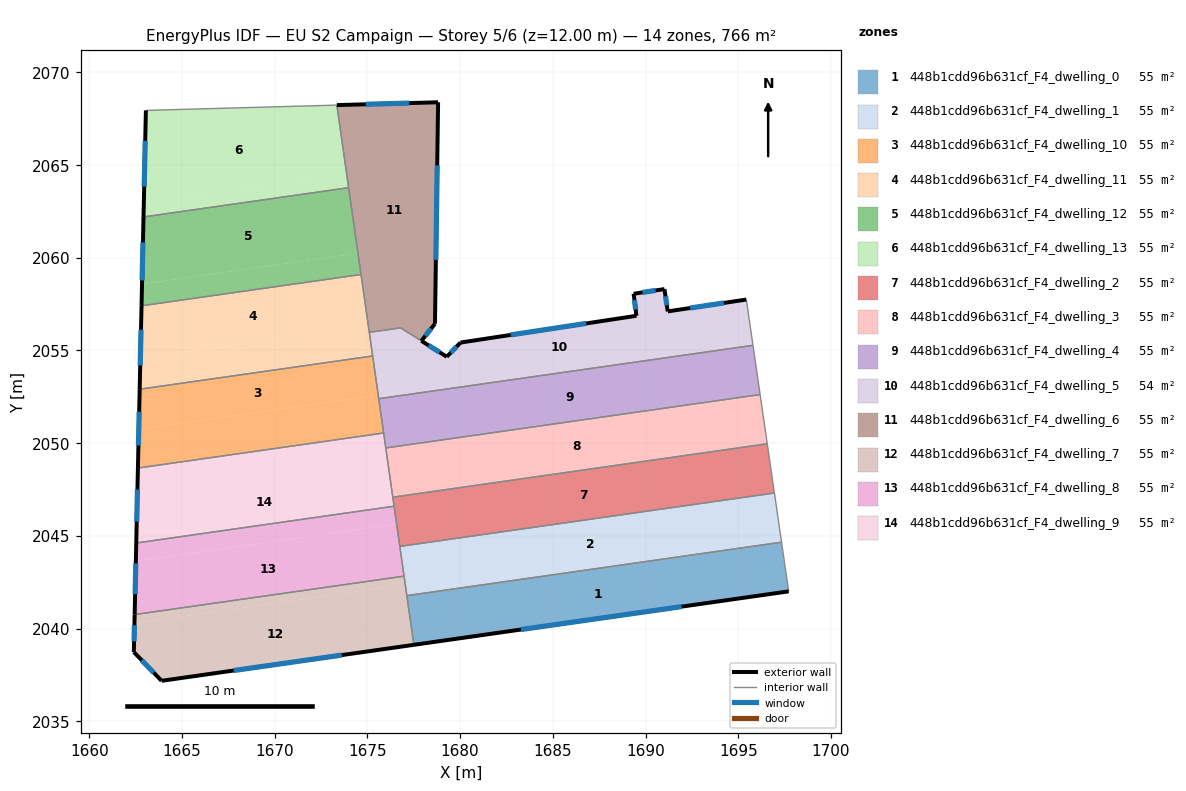
=== STOREY PLAN SPEC (per zone: floor XY polygon, exterior-wall plan segments, windows/doors) ===
zone 1: 448b1cdd96b631cf_F4_dwelling_0  (54.7 m²)
  floor: (1697.34, 2044.66) (1697.72, 2042.01) (1677.51, 2039.12) (1677.13, 2041.78)
  exterior wall: (1677.51, 2039.12) – (1697.72, 2042.01)  [20.4 m]
    window: (1683.28, 2039.95) – (1691.95, 2041.18)  [11.3 m²]
  interior walls: 3
zone 2: 448b1cdd96b631cf_F4_dwelling_1  (54.7 m²)
  floor: (1696.95, 2047.31) (1697.34, 2044.66) (1677.13, 2041.78) (1676.75, 2044.43)
  interior walls: 5
zone 3: 448b1cdd96b631cf_F4_dwelling_10  (54.7 m²)
  floor: (1675.28, 2054.70) (1675.58, 2052.60) (1662.67, 2050.75) (1662.72, 2052.91)
  floor: (1675.58, 2052.60) (1675.88, 2050.55) (1662.62, 2048.66) (1662.67, 2050.75)
  exterior wall: (1662.72, 2052.91) – (1662.62, 2048.66)  [4.3 m]
    window: (1662.69, 2051.69) – (1662.65, 2049.87)  [2.3 m²]
  interior walls: 4
zone 4: 448b1cdd96b631cf_F4_dwelling_11  (54.7 m²)
  floor: (1675.05, 2056.32) (1675.28, 2054.70) (1662.72, 2052.91) (1662.75, 2054.56)
  floor: (1674.66, 2059.10) (1675.05, 2056.32) (1662.75, 2054.56) (1662.82, 2057.41)
  exterior wall: (1662.82, 2057.41) – (1662.72, 2052.91)  [4.5 m]
    window: (1662.79, 2056.12) – (1662.75, 2054.19)  [2.5 m²]
  interior walls: 4
zone 5: 448b1cdd96b631cf_F4_dwelling_12  (54.7 m²)
  floor: (1674.49, 2060.24) (1674.66, 2059.10) (1662.82, 2057.41) (1662.84, 2058.58)
  floor: (1673.99, 2063.78) (1674.49, 2060.24) (1662.84, 2058.58) (1662.92, 2062.20)
  exterior wall: (1662.92, 2062.20) – (1662.82, 2057.41)  [4.8 m]
    window: (1662.89, 2060.83) – (1662.85, 2058.78)  [2.6 m²]
  interior walls: 3
zone 6: 448b1cdd96b631cf_F4_dwelling_13  (54.7 m²)
  floor: (1673.35, 2068.23) (1673.90, 2064.39) (1662.94, 2062.82) (1663.05, 2067.95)
  floor: (1673.90, 2064.39) (1673.99, 2063.78) (1662.92, 2062.20) (1662.94, 2062.82)
  exterior wall: (1663.05, 2067.95) – (1662.92, 2062.20)  [5.7 m]
    window: (1663.02, 2066.31) – (1662.96, 2063.84)  [3.2 m²]
  interior walls: 3
zone 7: 448b1cdd96b631cf_F4_dwelling_2  (54.7 m²)
  floor: (1696.57, 2049.97) (1696.95, 2047.31) (1676.75, 2044.43) (1676.37, 2047.08)
  interior walls: 5
zone 8: 448b1cdd96b631cf_F4_dwelling_3  (54.7 m²)
  floor: (1696.18, 2052.62) (1696.57, 2049.97) (1676.37, 2047.08) (1675.99, 2049.74)
  interior walls: 4
zone 9: 448b1cdd96b631cf_F4_dwelling_4  (54.7 m²)
  floor: (1695.80, 2055.28) (1696.18, 2052.62) (1675.99, 2049.74) (1675.61, 2052.40)
  interior walls: 5
zone 10: 448b1cdd96b631cf_F4_dwelling_5  (54.0 m²)
  floor: (1695.44, 2057.75) (1695.80, 2055.28) (1675.61, 2052.40) (1675.10, 2055.98) (1675.85, 2056.08) (1675.89, 2056.09) (1676.79, 2056.22) (1679.28, 2054.66) (1680.02, 2055.42) (1689.51, 2056.87) (1689.36, 2058.06) (1691.02, 2058.31) (1691.03, 2058.25) (1691.20, 2057.11)
  exterior wall: (1680.02, 2055.42) – (1679.28, 2054.66)  [1.1 m]
    window: (1679.81, 2055.21) – (1679.49, 2054.88)  [0.6 m²]
  exterior wall: (1689.51, 2056.87) – (1680.02, 2055.42)  [9.6 m]
    window: (1686.80, 2056.46) – (1682.73, 2055.84)  [5.3 m²]
  exterior wall: (1689.36, 2058.06) – (1689.51, 2056.87)  [1.2 m]
    window: (1689.40, 2057.72) – (1689.47, 2057.21)  [0.7 m²]
  exterior wall: (1691.02, 2058.31) – (1689.36, 2058.06)  [1.7 m]
    window: (1690.55, 2058.24) – (1689.83, 2058.13)  [0.9 m²]
  exterior wall: (1691.03, 2058.25) – (1691.02, 2058.31)  [0.1 m]
  exterior wall: (1691.20, 2057.11) – (1691.03, 2058.25)  [1.2 m]
    window: (1691.15, 2057.43) – (1691.08, 2057.92)  [0.6 m²]
  exterior wall: (1695.44, 2057.75) – (1691.20, 2057.11)  [4.3 m]
    window: (1694.23, 2057.56) – (1692.41, 2057.29)  [2.4 m²]
  exterior wall: (1679.28, 2054.66) – (1677.91, 2055.52)  [1.6 m]
    window: (1678.89, 2054.90) – (1678.30, 2055.27)  [0.9 m²]
  interior walls: 8
zone 11: 448b1cdd96b631cf_F4_dwelling_6  (55.5 m²)
  floor: (1678.81, 2068.38) (1678.65, 2056.48) (1678.64, 2056.44) (1677.91, 2055.52) (1676.79, 2056.22) (1675.89, 2056.09) (1675.85, 2056.08) (1675.10, 2055.98) (1673.35, 2068.23)
  exterior wall: (1678.81, 2068.38) – (1673.35, 2068.23)  [5.5 m]
    window: (1677.25, 2068.34) – (1674.91, 2068.28)  [3.0 m²]
  exterior wall: (1678.65, 2056.48) – (1678.81, 2068.38)  [11.9 m]
    window: (1678.69, 2059.88) – (1678.77, 2064.98)  [6.6 m²]
  exterior wall: (1678.64, 2056.44) – (1678.65, 2056.48)  [0.0 m]
  exterior wall: (1677.91, 2055.52) – (1678.64, 2056.44)  [1.2 m]
    window: (1678.12, 2055.78) – (1678.43, 2056.17)  [0.6 m²]
  interior walls: 7
zone 12: 448b1cdd96b631cf_F4_dwelling_7  (54.7 m²)
  floor: (1677.04, 2042.37) (1677.51, 2039.12) (1663.90, 2037.18) (1662.40, 2038.73) (1662.44, 2040.28)
  floor: (1676.98, 2042.83) (1677.04, 2042.37) (1662.44, 2040.28) (1662.45, 2040.75)
  exterior wall: (1663.90, 2037.18) – (1677.51, 2039.12)  [13.7 m]
    window: (1667.79, 2037.74) – (1673.62, 2038.57)  [7.6 m²]
  exterior wall: (1662.40, 2038.73) – (1663.90, 2037.18)  [2.2 m]
    window: (1662.83, 2038.29) – (1663.47, 2037.62)  [1.2 m²]
  exterior wall: (1662.45, 2040.75) – (1662.40, 2038.73)  [2.0 m]
    window: (1662.43, 2040.18) – (1662.41, 2039.31)  [1.1 m²]
  interior walls: 3
zone 13: 448b1cdd96b631cf_F4_dwelling_8  (54.7 m²)
  floor: (1676.58, 2045.64) (1676.98, 2042.83) (1662.45, 2040.75) (1662.51, 2043.63)
  floor: (1676.44, 2046.60) (1676.58, 2045.64) (1662.51, 2043.63) (1662.53, 2044.61)
  exterior wall: (1662.53, 2044.61) – (1662.45, 2040.75)  [3.9 m]
    window: (1662.51, 2043.51) – (1662.47, 2041.86)  [2.1 m²]
  interior walls: 4
zone 14: 448b1cdd96b631cf_F4_dwelling_9  (54.7 m²)
  floor: (1676.09, 2049.04) (1676.44, 2046.60) (1662.53, 2044.61) (1662.59, 2047.12)
  floor: (1675.88, 2050.55) (1676.09, 2049.04) (1662.59, 2047.12) (1662.62, 2048.66)
  exterior wall: (1662.62, 2048.66) – (1662.53, 2044.61)  [4.0 m]
    window: (1662.60, 2047.50) – (1662.56, 2045.77)  [2.2 m²]
  interior walls: 5

=== DERIVED (storey summary) ===
Building: EU S2 Campaign
Storey: 5 of 6  (floor level z = 12.00 m)
Storey gross floor area: 766.1 m²
Zones on this storey: 14
  - 448b1cdd96b631cf_F4_dwelling_0: floor 54.7 m²; exterior wall 20.4 m (61.3 m²); 1 window(s) 11.3 m²; WWR 18.4%
  - 448b1cdd96b631cf_F4_dwelling_1: floor 54.7 m²
  - 448b1cdd96b631cf_F4_dwelling_10: floor 54.7 m²; exterior wall 4.3 m (12.8 m²); 1 window(s) 2.3 m²; WWR 18.4%
  - 448b1cdd96b631cf_F4_dwelling_11: floor 54.7 m²; exterior wall 4.5 m (13.5 m²); 1 window(s) 2.5 m²; WWR 18.4%
  - 448b1cdd96b631cf_F4_dwelling_12: floor 54.7 m²; exterior wall 4.8 m (14.4 m²); 1 window(s) 2.6 m²; WWR 18.4%
  - 448b1cdd96b631cf_F4_dwelling_13: floor 54.7 m²; exterior wall 5.7 m (17.2 m²); 1 window(s) 3.2 m²; WWR 18.4%
  - 448b1cdd96b631cf_F4_dwelling_2: floor 54.7 m²
  - 448b1cdd96b631cf_F4_dwelling_3: floor 54.7 m²
  - 448b1cdd96b631cf_F4_dwelling_4: floor 54.7 m²
  - 448b1cdd96b631cf_F4_dwelling_5: floor 54.0 m²; exterior wall 20.7 m (62.0 m²); 7 window(s) 11.4 m²; WWR 18.3%
  - 448b1cdd96b631cf_F4_dwelling_6: floor 55.5 m²; exterior wall 18.6 m (55.8 m²); 3 window(s) 10.2 m²; WWR 18.3%
  - 448b1cdd96b631cf_F4_dwelling_7: floor 54.7 m²; exterior wall 17.9 m (53.8 m²); 3 window(s) 9.9 m²; WWR 18.4%
  - 448b1cdd96b631cf_F4_dwelling_8: floor 54.7 m²; exterior wall 3.9 m (11.6 m²); 1 window(s) 2.1 m²; WWR 18.4%
  - 448b1cdd96b631cf_F4_dwelling_9: floor 54.7 m²; exterior wall 4.0 m (12.1 m²); 1 window(s) 2.2 m²; WWR 18.4%
Zone adjacency (shared interzone walls):
  - 448b1cdd96b631cf_F4_dwelling_0 ↔ 448b1cdd96b631cf_F4_dwelling_1
  - 448b1cdd96b631cf_F4_dwelling_0 ↔ 448b1cdd96b631cf_F4_dwelling_7
  - 448b1cdd96b631cf_F4_dwelling_1 ↔ 448b1cdd96b631cf_F4_dwelling_2
  - 448b1cdd96b631cf_F4_dwelling_1 ↔ 448b1cdd96b631cf_F4_dwelling_7
  - 448b1cdd96b631cf_F4_dwelling_1 ↔ 448b1cdd96b631cf_F4_dwelling_8
  - 448b1cdd96b631cf_F4_dwelling_10 ↔ 448b1cdd96b631cf_F4_dwelling_11
  - 448b1cdd96b631cf_F4_dwelling_10 ↔ 448b1cdd96b631cf_F4_dwelling_4
  - 448b1cdd96b631cf_F4_dwelling_10 ↔ 448b1cdd96b631cf_F4_dwelling_5
  - 448b1cdd96b631cf_F4_dwelling_10 ↔ 448b1cdd96b631cf_F4_dwelling_9
  - 448b1cdd96b631cf_F4_dwelling_11 ↔ 448b1cdd96b631cf_F4_dwelling_12
  - 448b1cdd96b631cf_F4_dwelling_11 ↔ 448b1cdd96b631cf_F4_dwelling_5
  - 448b1cdd96b631cf_F4_dwelling_11 ↔ 448b1cdd96b631cf_F4_dwelling_6
  - 448b1cdd96b631cf_F4_dwelling_12 ↔ 448b1cdd96b631cf_F4_dwelling_13
  - 448b1cdd96b631cf_F4_dwelling_12 ↔ 448b1cdd96b631cf_F4_dwelling_6
  - 448b1cdd96b631cf_F4_dwelling_13 ↔ 448b1cdd96b631cf_F4_dwelling_6
  - 448b1cdd96b631cf_F4_dwelling_2 ↔ 448b1cdd96b631cf_F4_dwelling_3
  - 448b1cdd96b631cf_F4_dwelling_2 ↔ 448b1cdd96b631cf_F4_dwelling_8
  - 448b1cdd96b631cf_F4_dwelling_2 ↔ 448b1cdd96b631cf_F4_dwelling_9
  - 448b1cdd96b631cf_F4_dwelling_3 ↔ 448b1cdd96b631cf_F4_dwelling_4
  - 448b1cdd96b631cf_F4_dwelling_3 ↔ 448b1cdd96b631cf_F4_dwelling_9
  - 448b1cdd96b631cf_F4_dwelling_4 ↔ 448b1cdd96b631cf_F4_dwelling_5
  - 448b1cdd96b631cf_F4_dwelling_4 ↔ 448b1cdd96b631cf_F4_dwelling_9
  - 448b1cdd96b631cf_F4_dwelling_5 ↔ 448b1cdd96b631cf_F4_dwelling_6
  - 448b1cdd96b631cf_F4_dwelling_7 ↔ 448b1cdd96b631cf_F4_dwelling_8
  - 448b1cdd96b631cf_F4_dwelling_8 ↔ 448b1cdd96b631cf_F4_dwelling_9